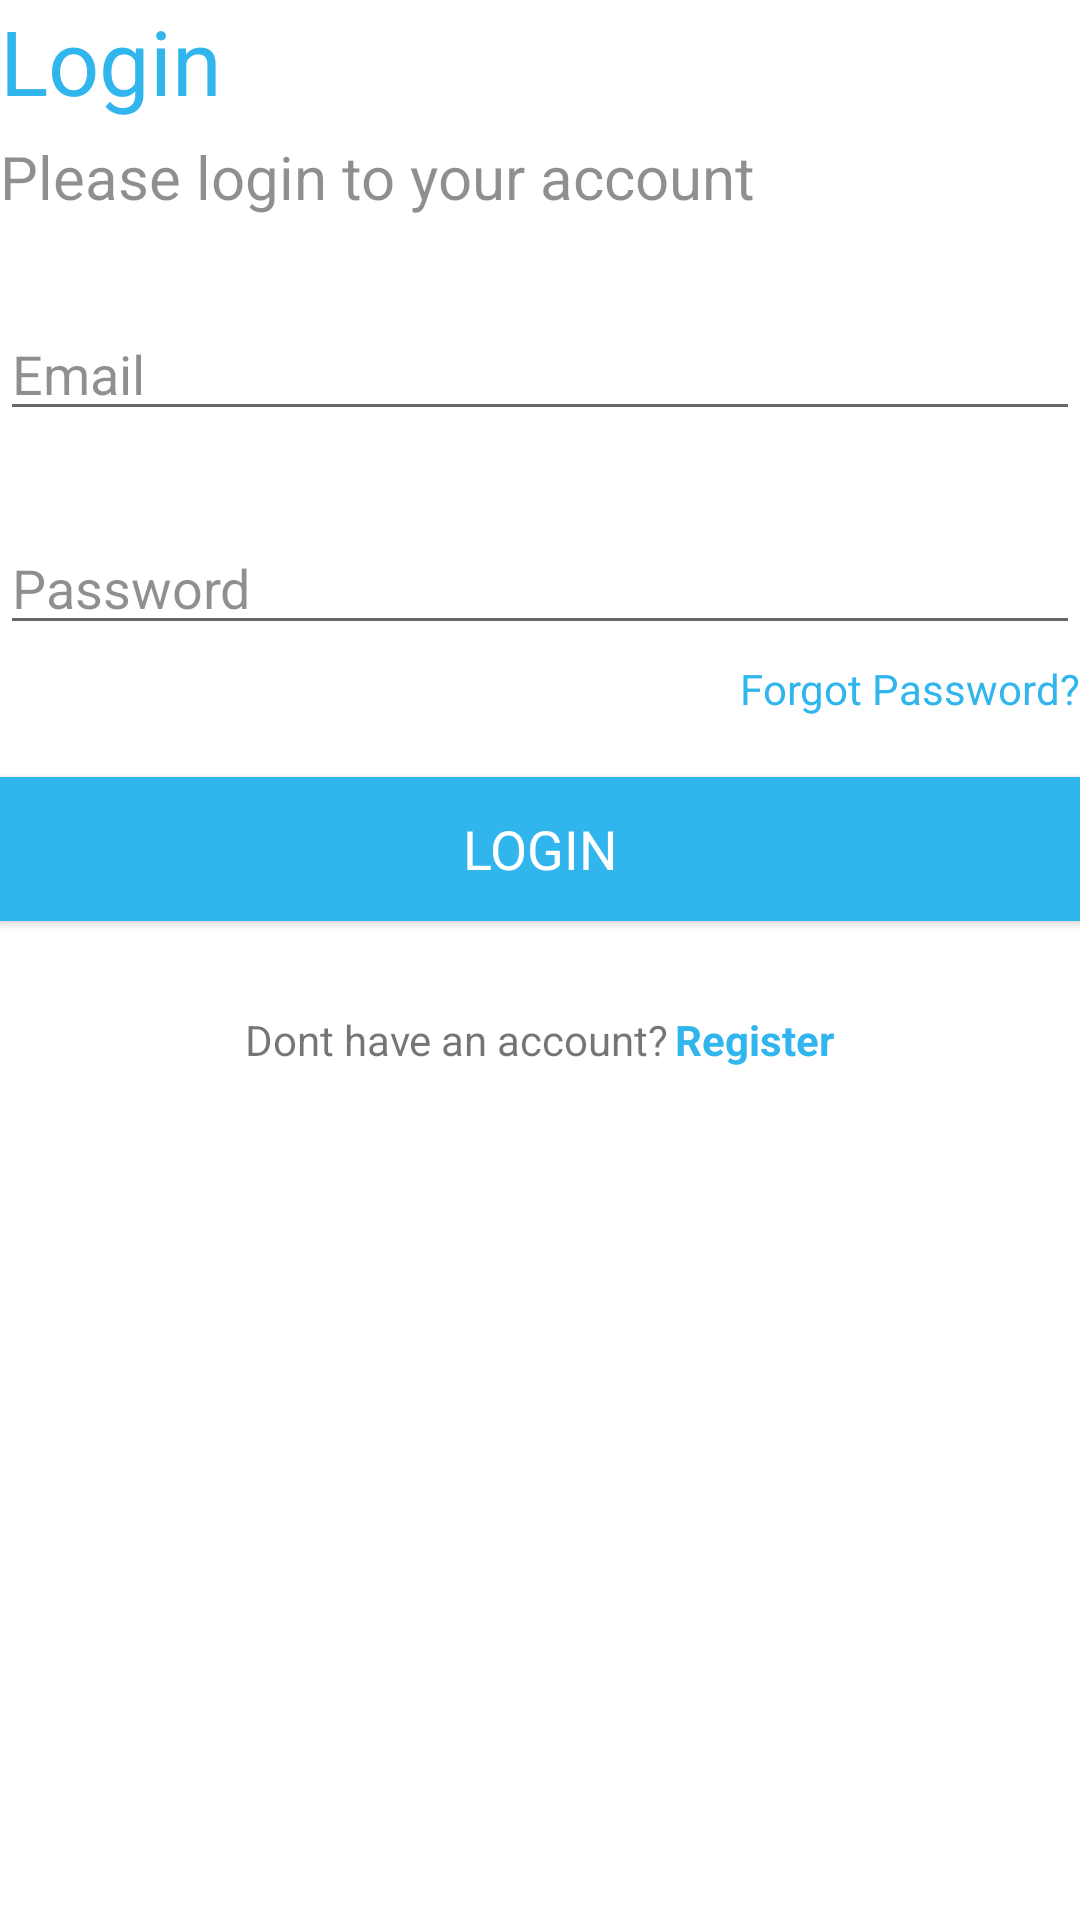

Here is an Android app screen rendered from its layout file. Give the layout XML and the strings, colors and styles it references.
<!-- AndroidManifest.xml: application theme Theme.BankApp_MVVM_ROOM_Navigation -->
<!-- res/layout/activty_login.xml -->
<?xml version="1.0" encoding="utf-8"?>
<LinearLayout
    android:layout_margin="30dp"
    xmlns:android="http://schemas.android.com/apk/res/android"
    android:layout_width="match_parent"
    android:orientation="vertical"
    android:layout_gravity="center"
    android:layout_height="wrap_content">

    <TextView
        android:text="@string/login"
        android:textSize="@dimen/title"
        android:textColor="@color/apptheme"
        android:layout_width="wrap_content"
        android:layout_height="wrap_content"/>

    <TextView
        android:layout_marginTop="5dp"
        android:text="@string/please_login_to_your_account"
        android:textSize="@dimen/second_title"
        android:textColor="@color/light_black"
        android:layout_width="wrap_content"
        android:layout_height="wrap_content"/>

    <EditText
        android:hint="@string/email"
        android:inputType="textEmailAddress"
        android:textColorHint="@color/light_black"
        android:textColor="@color/apptheme"
        android:layout_marginTop="30dp"
        android:id="@+id/emailId"
        android:layout_width="match_parent"
        android:layout_height="wrap_content"/>

    <EditText
        android:hint="@string/password"
        android:inputType="textPassword"
        android:textColorHint="@color/light_black"
        android:textColor="@color/apptheme"
        android:layout_marginTop="30dp"
        android:id="@+id/passwordId"
        android:layout_width="match_parent"
        android:layout_height="wrap_content"/>

    <TextView
        android:id="@+id/forgotpwd"
        android:layout_gravity="end"
        android:layout_marginTop="5dp"
        android:text="@string/forgot_password"
        android:textSize="@dimen/textsize_small"
        android:textColor="@color/apptheme"
        android:layout_width="wrap_content"
        android:layout_height="wrap_content"/>

    <androidx.appcompat.widget.AppCompatButton
        android:layout_marginTop="20dp"
        android:id="@+id/loginbtn"
        android:textColor="@color/white"
        android:textSize="@dimen/textsize"
        android:background="@color/apptheme"
        android:text="@string/login"
        android:layout_width="match_parent"
        android:layout_height="wrap_content"/>

    <LinearLayout
        android:layout_marginTop="30dp"
        android:gravity="center"
        android:layout_width="match_parent"
        android:layout_height="wrap_content">

        <TextView
            android:text="@string/dont_have_an_account"
            android:layout_width="wrap_content"
            android:layout_height="wrap_content"/>

        <TextView
            android:textStyle="bold"
            android:layout_marginStart="2dp"
            android:textColor="@color/apptheme"
            android:id="@+id/gotoRegister"
            android:text="@string/register"
            android:layout_width="wrap_content"
            android:layout_height="wrap_content"/>

    </LinearLayout>

</LinearLayout>
<!-- resources referenced by this layout -->
<resources>
  <color name="apptheme">#30B5ED</color>
  <color name="light_black">#70000000</color>
  <color name="white">#FFFFFFFF</color>
  <dimen name="second_title">20sp</dimen>
  <dimen name="textsize">18sp</dimen>
  <dimen name="textsize_small">14sp</dimen>
  <dimen name="title">30sp</dimen>
  <string name="dont_have_an_account">Dont have an account?</string>
  <string name="email">Email</string>
  <string name="forgot_password">Forgot Password?</string>
  <string name="login">Login</string>
  <string name="password">Password</string>
  <string name="please_login_to_your_account">Please login to your account</string>
  <string name="register">Register</string>
  <style name="Theme.BankApp_MVVM_ROOM_Navigation" parent="Theme.MaterialComponents.DayNight.DarkActionBar">
          
          <item name="colorPrimary">@color/purple_500</item>
          <item name="colorPrimaryVariant">@color/purple_700</item>
          <item name="colorOnPrimary">@color/white</item>
          
          <item name="colorSecondary">@color/teal_200</item>
          <item name="colorSecondaryVariant">@color/teal_700</item>
          <item name="colorOnSecondary">@color/black</item>
          
          <item name="android:statusBarColor">?attr/colorPrimaryVariant</item>
  
          <item name="fontFamily">@font/robotomedium</item>
  
          
      </style>
  <color name="purple_500">#FF6200EE</color>
  <color name="purple_700">#FF3700B3</color>
  <color name="teal_200">#FF03DAC5</color>
  <color name="teal_700">#FF018786</color>
  <color name="black">#FF000000</color>
</resources>
